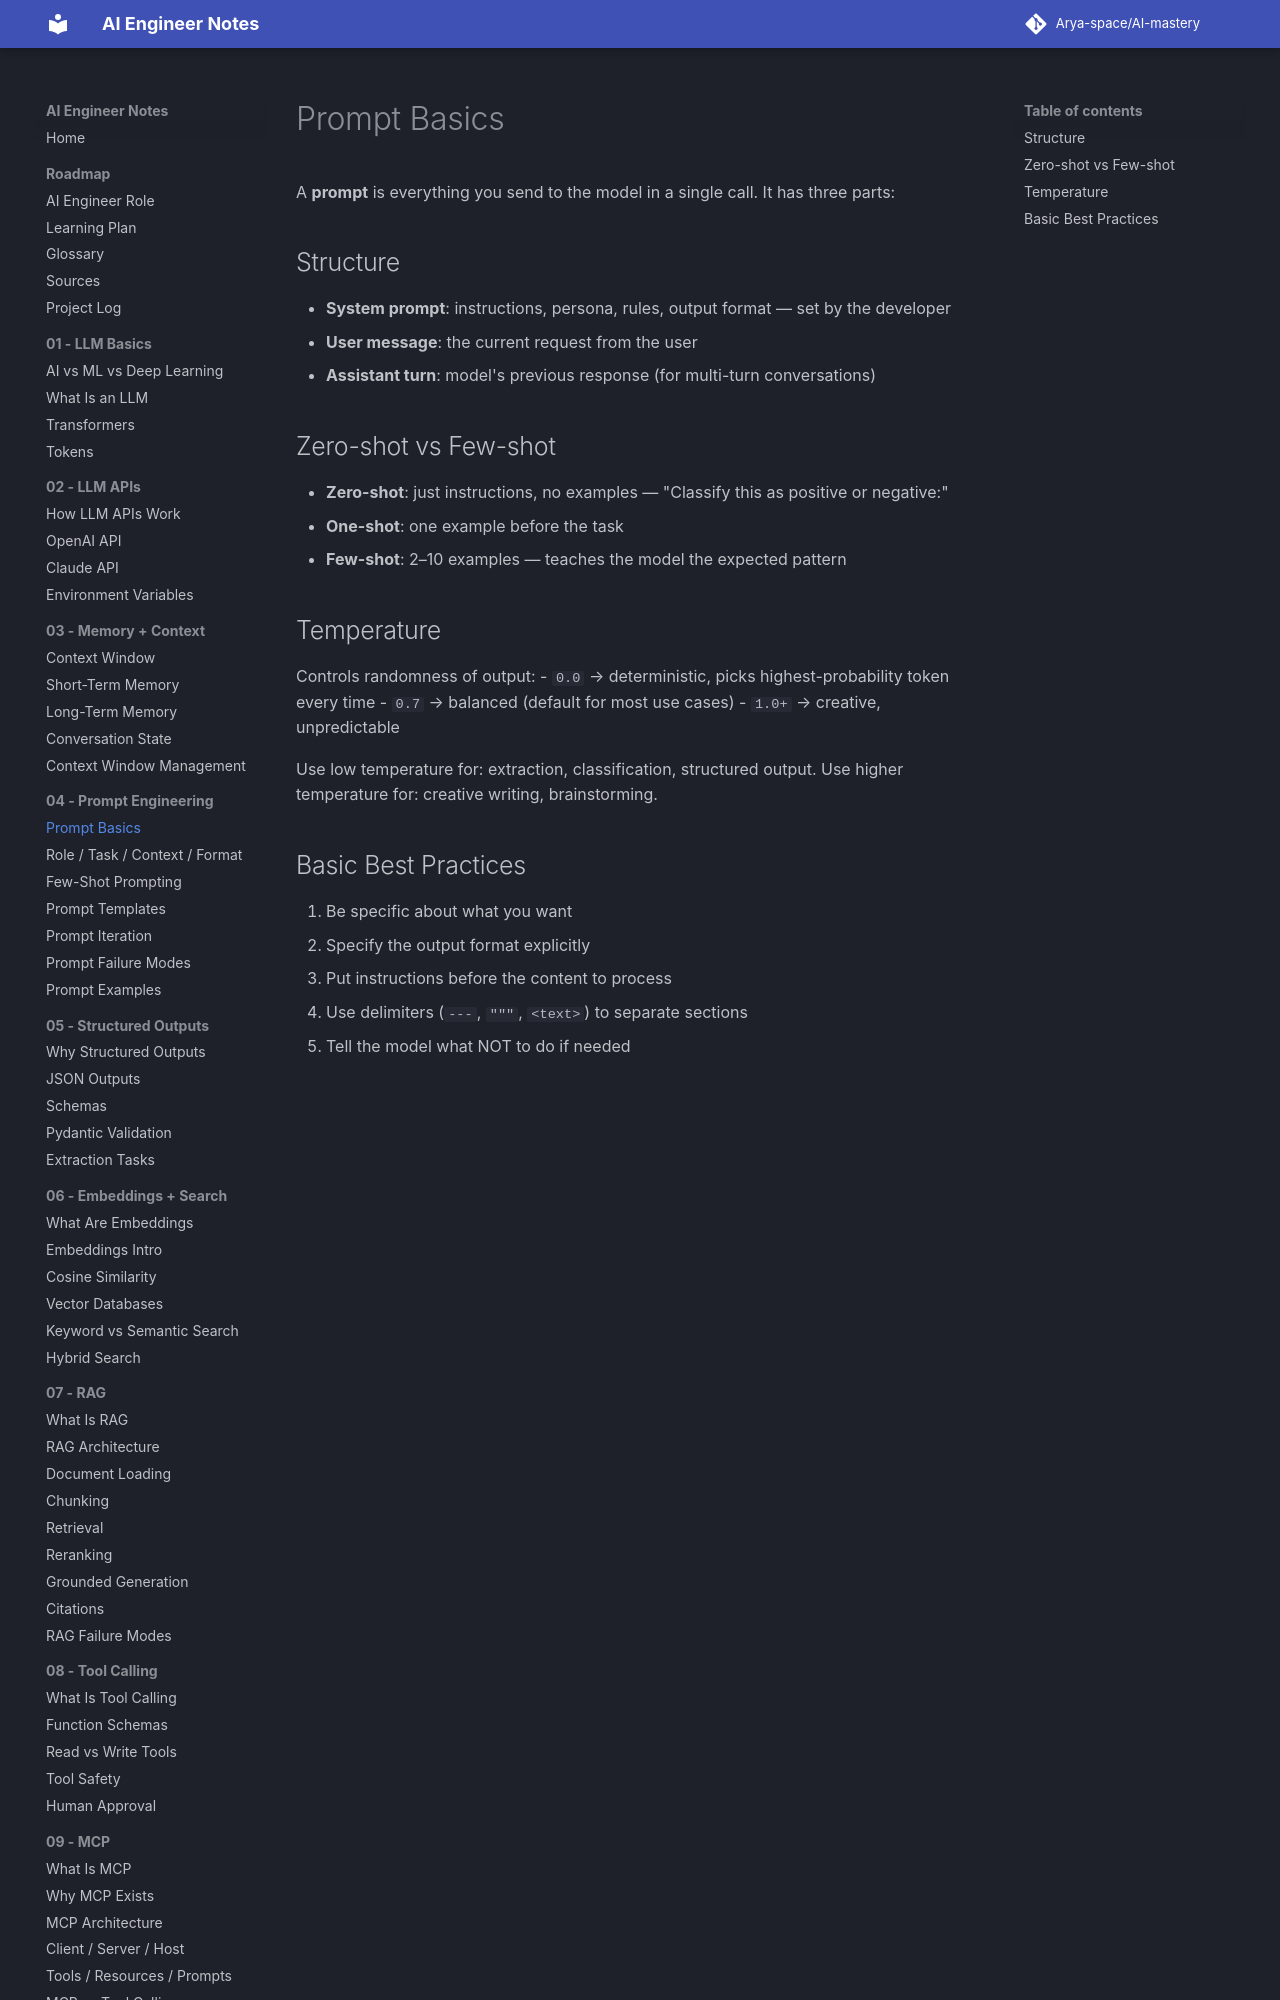

repository: Arya-space/AI-mastery · page: 04_prompt_engineering/prompt_basics/index.html · generator: mkdocs

# Prompt Basics

A **prompt** is everything you send to the model in a single call. It has three parts:

## Structure
- **System prompt**: instructions, persona, rules, output format — set by the developer
- **User message**: the current request from the user
- **Assistant turn**: model's previous response (for multi-turn conversations)

## Zero-shot vs Few-shot
- **Zero-shot**: just instructions, no examples — "Classify this as positive or negative:"
- **One-shot**: one example before the task
- **Few-shot**: 2–10 examples — teaches the model the expected pattern
